Dataset: CoinDetector (GitHub, thim0o/CoinDetector). Classes: 10 cent coin, 1 euro coin, 20 cent coin, 2 euro coin, 50 cent coin, 5 cent coin.

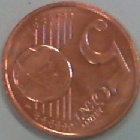
Label: 5 cent coin

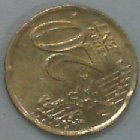
Label: 20 cent coin

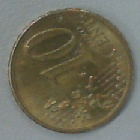
Label: 10 cent coin

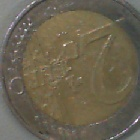
Label: 2 euro coin

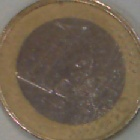
Label: 1 euro coin

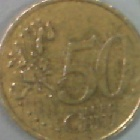
Label: 50 cent coin
